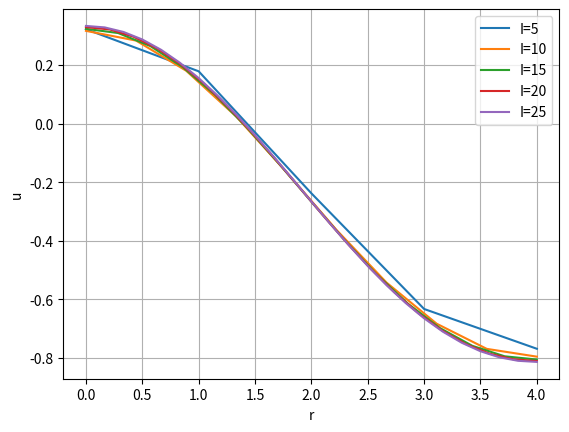

The matplotlib source for this figure:
import numpy as np
import matplotlib.pyplot as plt

R = 4
T = 20
k_ = 0.04
C = 1.84
a2 = k_ / C

I = 4
K = 1

lab = ""


def Psi(r):
    return np.cos(np.pi*r/R)

def solve(r,t):
    U = np.zeros((len(t),len(r)),dtype=np.float64)

    U[0] = Psi(r)
    for k in range(0, K - 1):
        #i == 0
        U[k+1][0] = 6 * a2 * h_t * (U[k][1] - U[k][0]) / (h_r ** 2) + U[k][0]

        #  1 < i < I-1
        for i in range(1, I - 1):
            c1 = (U[k][i+1]-2*U[k][i]+U[k][i-1])/(h_r**2)
            c2 = (U[k][i+1]-U[k][i-1])/(h_r*r[i])
            U[k+1][i] = a2 * h_t * (c1 + c2) + U[k][i]
        I_ = I - 1
        a1 = 2*(U[k][I_-1] -  U[k][I_]) / (h_r ** 2)
        U[k+1][I_] = a2 * h_t * a1  + U[k][I_]
    return U


def plot_layer(ax,x,y):
    X = np.array(x,dtype=float)
    Y = np.array(y,dtype=float)
    ax.plot(X,Y,label = lab)
    ax.legend()

def set_vars(isR):
    global K,I,h_t,h_r
    if(isR):
        I = int(input("I:"))
        K = int(round((I**2)*6*a2*T/(R**2)))
        h_r = R/I
        h_t = T/K
        print("K:"+str(K))
        print("h_r:"+str(h_r))
        print("h_t:"+str(h_t))
    else:
        K = int(input("K:"))
        I = int(round(np.sqrt(K*R**2/(6*a2*T))))
        h_r = R / I
        h_t = T / K
        print("I:" + str(K))
        print("h_t:" + str(h_t))
        print("h_r:" + str(h_r))

def get_solution_I(i):
    global K,I,h_t,h_r
    I = i
    K = int(round((I ** 2) * 6 * a2 * T / (R ** 2)))
    h_r = R / I
    h_t = T / K
    r = np.linspace(0, R, I)
    t = np.linspace(0, T, K)
    return r, t,solve(r,t)

def densing_net():
    global  lab
    ax = plt.subplot()
    for i in range(1,6):
        r,t,sol = get_solution_I(5*i)
        lab = "I="+str(i*5)
        half = len(sol)//2
        plot_layer(ax,r, sol[-1])
    plt.xlabel("r")
    plt.ylabel("u")
    plt.grid()
    plt.show()

def main():
    densing_net()
    # global lab
    # set_vars(True)
    # r = np.linspace(0, R, I)
    # t = np.linspace(0, T, K)
    # U = solve(r,t)

    #r,t,sol = get_solution_I(30)
    #n_max = 9
    #plt.grid()
#
    #res = []
    #plt.figure(1)
    #ax = plt.subplot()
    #for i in range(n_max+1):
    #    lab = "K = " + str(int(i/n_max*(K-1)))
    #    plot_layer(ax,r,sol[int(i/n_max*(K-1))])
    #    print(int(i/n_max*(K-1)))
    #    res = [res,sol]
    #ax.set_xlabel("r")
    #ax.set_ylabel("u")
    #plt.savefig(str(I) + " " + str(K)+".png")

    #layer = int(input("desired layer:"))
    # plot_layer(r,U[layer])
    #
    # fig = plt.figure()

    #r,t = np.meshgrid(r,t)
    #res = v_analytical(r,t)
    #ax = plt.axes(projection="3d")
    #ax.plot_surface(X=t, Y=r, Z=U, cmap='magma', vmin=np.min(U), vmax=np.max(U))
    #ax.plot_surface(X=t, Y=r, Z=res, cmap='plasma', vmin=np.min(U), vmax=np.max(U))
    #ax.set_xlabel('t')
    #ax.set_ylabel('r')
    #ax.set_zlabel('u')
    #plt.show()


if __name__ == '__main__':
    main()